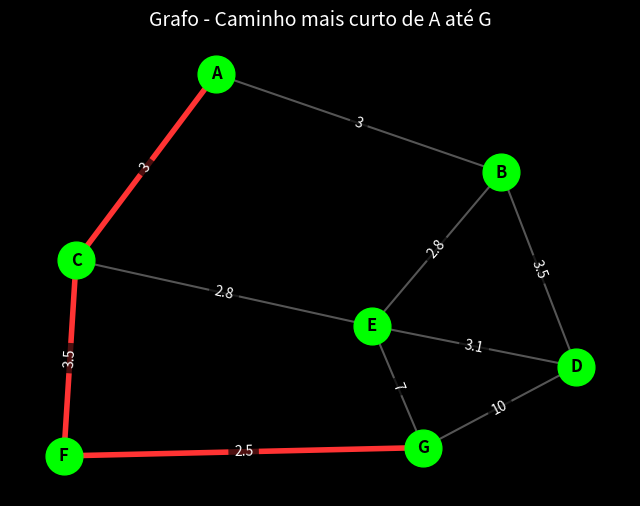

Generate this figure with matplotlib:
import networkx as nx
import matplotlib.pyplot as plt
from heapq import heapify, heappop, heappush

plt.style.use('dark_background')

grafo = {
    "A": {"B": 3, "C": 3},
    "B": {"A": 3, "D": 3.5, "E": 2.8},
    "C": {"A": 3, "E": 2.8, "F": 3.5},
    "D": {"B": 3.5, "E": 3.1, "G": 10},
    "E": {"B": 2.8, "C": 2.8, "D": 3.1, "G": 7},
    "F": {"G": 2.5, "C": 3.5},
    "G": {"F": 2.5, "E": 7, "D": 10},
}   

class Grafo: 
    def __init__(self, grafo: dict = {}):
        self.grafo = grafo #Dicionario para a lista de adjacencias

    def add_borda(self, no1, no2, peso): #Método para adicionar conexão entre dois nós
        if no1 not in self.grafo: #Verifica se o nó ja foi adicionado
            self.grafo[no1] = {} #Cria o node
        self.grafo[no1][no2] = peso #Se não, adiciona a conexão

    def menor_distancia(self, fonte: str ):    
        #Passa o valor de todos os nós como infinito
        distancias = {nó: float("inf") for nó in self.grafo}
        distancias[fonte] = 0 # Seta o valor pra 0
        
        #Fila de prioridade
        pq = [(0, fonte)]
        heapify(pq)
        #Um set pra nós ja visitados
        visited = set()
        #Enquanto a fila de prioridade não esta vazia
        while pq:
            distancia_atual, no_atual = heappop(pq) # pega o nó com a menor distancia
            if no_atual in visited:
                continue #Se ele ja foi visitado continua
            visited.add(no_atual) #Se não adiciona o nó ao set
            
            for vizinhos, peso in self.grafo[no_atual].items(): 
                #Calcula a distancia do nó atual para o vizinho
                tentativa_distancia = distancia_atual + peso
                if tentativa_distancia < distancias[vizinhos]:
                    distancias[vizinhos] = tentativa_distancia
                    heappush(pq, (tentativa_distancia, vizinhos)) #Adiciona os elementos a fila com a prioridade associada.
    
        predecessores = {no: None for no in self.grafo} #Dicionario de predecessores

        for no, distancia in distancias.items(): 
            #Quando o código é executado, o dicionário predecessoress contém o 
            # pai imediato de cada nó envolvido no caminho mais curto para a origem.
            for vizinhos, peso in self.grafo[no].items():
                if distancias[vizinhos] == distancia + peso:
                    predecessores[vizinhos] = no

        return distancias, predecessores
    
    def menor_caminho(self, fonte: str, alvo: str):
        #Gera o dicionario de predecessores
        _, predecessores = self.menor_distancia(fonte)

        caminho = []
        no_atual = alvo
        # Retroceder a partir do nó alvo usando predecessores
        while no_atual:
            caminho.append(no_atual)
            no_atual = predecessores[no_atual]
        # Reverte o caminho, pois o algoritmo traz o caminho de trás pra frente
        caminho.reverse()
        return caminho
    


G_nx = nx.Graph()

for no_principal, dicionario_vizinhos in grafo.items():
    for vizinho, peso in dicionario_vizinhos.items():
        G_nx.add_edge(no_principal, vizinho, weight=peso)

# Criar o grafo no NetworkX
G_custom = Grafo(grafo)
origem = "A"
destino = "G"
caminho = G_custom.menor_caminho(origem, destino)

print(f"Caminho mais curto de {origem} até {destino}: {caminho}")


# Configura e desenha o gráfico
fig, ax = plt.subplots(figsize=(8, 6))
pos = nx.spring_layout(G_nx, seed=42) 

# Configura o destaque do caminho mais curto
arestas_caminho = list(zip(caminho, caminho[1:]))
cores_arestas = []
largura_arestas = []

for u, v in G_nx.edges():
    if (u, v) in arestas_caminho or (v, u) in arestas_caminho:
        cores_arestas.append("#FF3333")    
        largura_arestas.append(4.0)    
    else:
        cores_arestas.append("#555555")   
        largura_arestas.append(1.5)

# Desenha os nós
nx.draw_networkx_nodes(G_nx, pos, node_color="#00FF00", node_size=700, ax=ax)
# Desenha as letras
nx.draw_networkx_labels(G_nx, pos, font_size=12, font_color="black", font_weight="bold", ax=ax)
# Desenha as linhas
nx.draw_networkx_edges(G_nx, pos, edgelist=G_nx.edges(), edge_color=cores_arestas, width=largura_arestas, ax=ax)
# Desenha os números
labels_pesos = nx.get_edge_attributes(G_nx, "weight")
# O 'bbox' cria uma caixinha preta atrás do número para ele não sumir na linha
nx.draw_networkx_edge_labels(G_nx, pos, edge_labels=labels_pesos, font_size=10, font_color="white", bbox=dict(facecolor='black', edgecolor='none', alpha=0.7))

plt.title(f"Grafo - Caminho mais curto de {origem} até {destino}", color="white", fontsize=14)
plt.axis("off")
plt.show()
